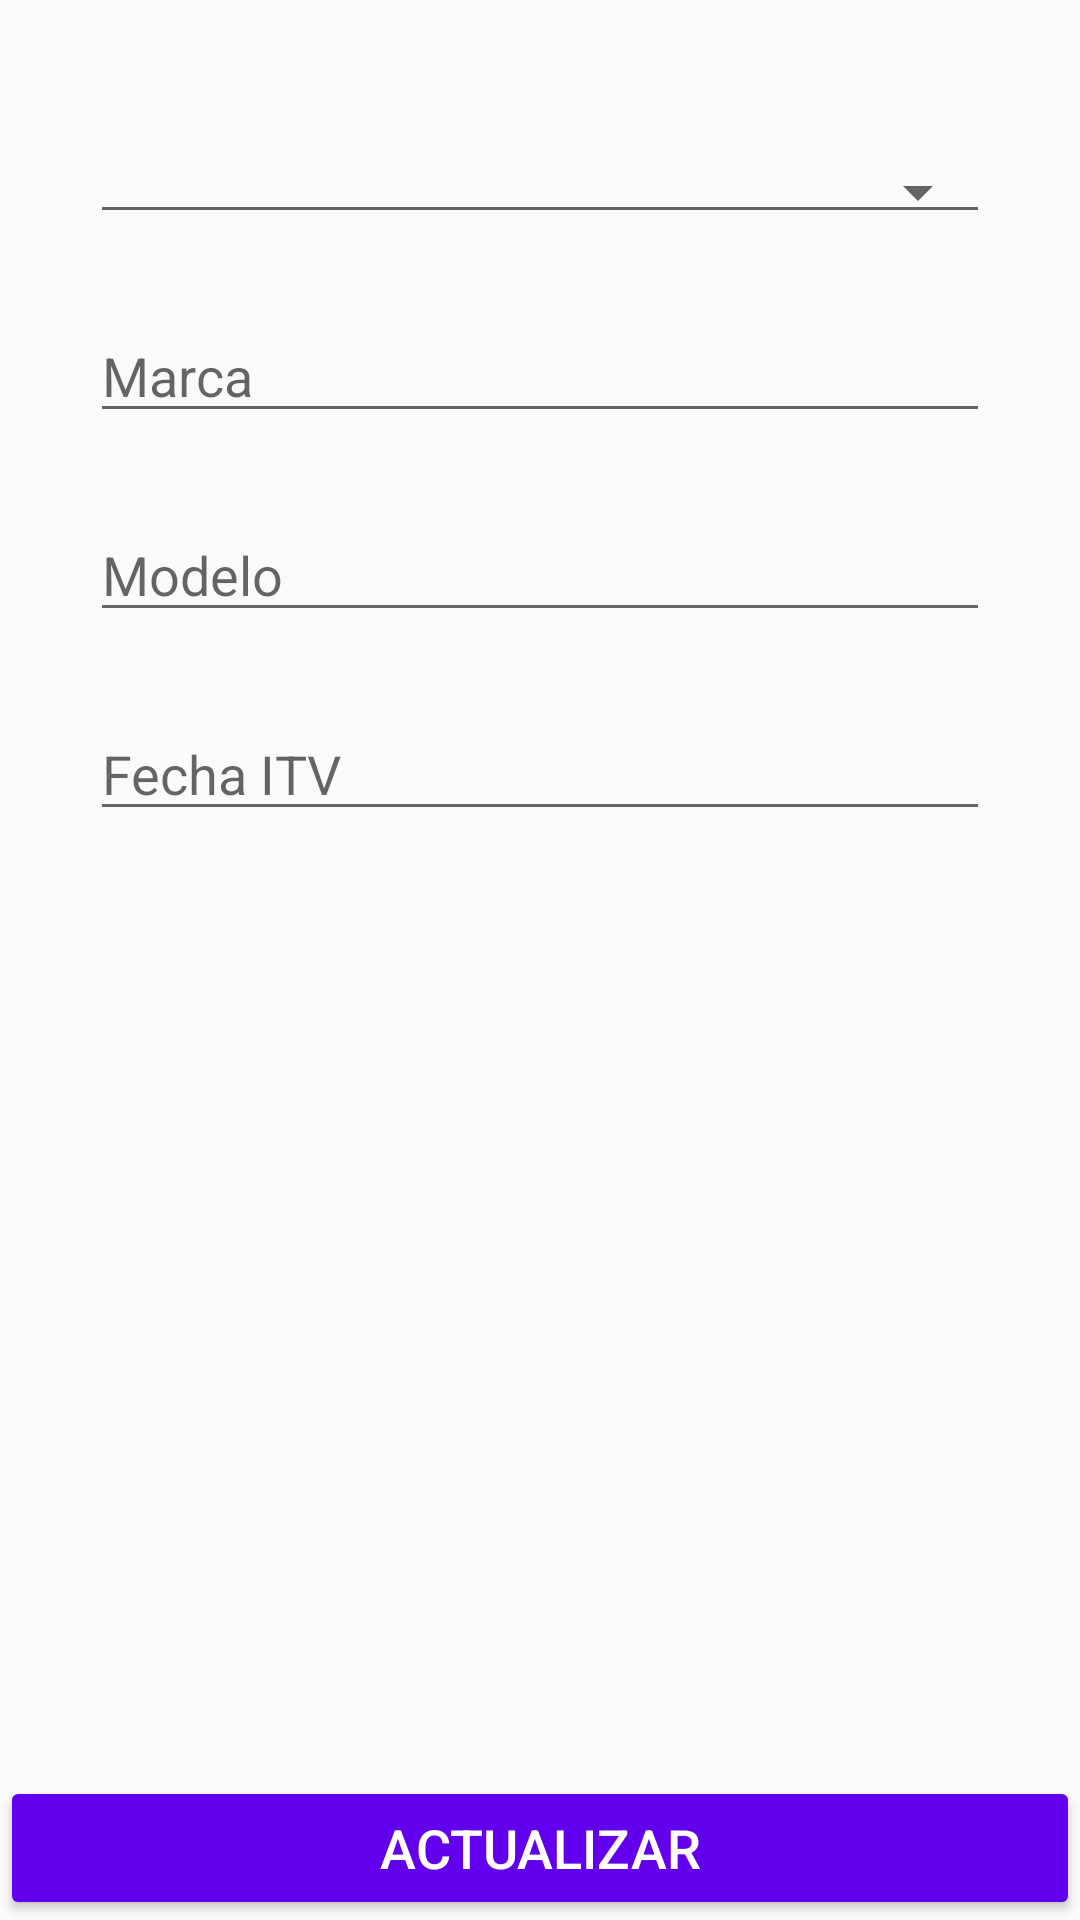

Here is an Android app screen rendered from its layout file. Give the layout XML and the strings, colors and styles it references.
<!-- AndroidManifest.xml: application theme AppTheme -->
<!-- res/layout/fragment_data.xml -->
<?xml version="1.0" encoding="utf-8"?>
<FrameLayout xmlns:android="http://schemas.android.com/apk/res/android"
    xmlns:tools="http://schemas.android.com/tools"
    android:layout_width="match_parent"
    android:layout_height="match_parent"
    tools:context=".Fragments.DataFragment">

    <LinearLayout
        android:layout_marginTop="50dp"
        android:layout_width="match_parent"
        android:layout_height="match_parent"
        android:orientation="vertical" >

    <Spinner
        android:paddingStart="0dp"
        android:paddingLeft="0dp"
        android:singleLine="true"
        android:ellipsize="marquee"
        android:textAlignment="inherit"
        style="@style/Widget.AppCompat.Spinner.Underlined"
        android:id="@+id/spinnerTipoDeVehiculo"
        android:layout_width="match_parent"
        android:layout_height="wrap_content"
        android:layout_marginLeft="30dp"
        android:layout_marginRight="30dp"
        android:textSize="18sp"
        android:layout_marginBottom="20dp"/>

    <EditText
        android:id="@+id/editTextMarca"
        android:textSize="18sp"
        android:layout_width="match_parent"
        android:layout_height="wrap_content"
        android:layout_marginLeft="30dp"
        android:layout_marginRight="30dp"
        android:layout_marginTop="5dp"
        android:inputType="textPersonName"
        android:hint="@string/dialog_add_vehicle_marca"
        android:layout_marginBottom="20dp"/>

    <EditText
        android:id="@+id/editTextModelo"
        android:textSize="18sp"
        android:layout_width="match_parent"
        android:layout_height="wrap_content"
        android:layout_marginLeft="30dp"
        android:layout_marginRight="30dp"
        android:layout_marginTop="5dp"
        android:inputType="textPersonName"
        android:hint="@string/dialog_add_vehicle_modelo"
        android:layout_marginBottom="20dp"/>

    <EditText
        android:id="@+id/editTextItv"
        android:textSize="18sp"
        android:layout_width="match_parent"
        android:layout_height="wrap_content"
        android:layout_marginLeft="30dp"
        android:layout_marginRight="30dp"
        android:layout_marginTop="5dp"
        android:clickable="true"
        android:focusable="false"
        android:inputType="date"
        android:hint="@string/dialog_add_vehicle_itv"/>

        <LinearLayout
            android:layout_width="match_parent"
            android:layout_height="0dip"
            android:layout_weight="1"
            android:gravity="center|bottom"
            android:orientation="vertical" >

            <Button
                android:id="@+id/buttonCreate"
                android:layout_width="match_parent"
                android:layout_height="wrap_content"
                android:layout_gravity="end"
                android:backgroundTint="@color/design_default_color_primary"
                android:foregroundGravity="bottom"
                android:text="@string/dialog_add_vehicle_actualizar"
                android:textColor="@android:color/background_light"
                android:textSize="18sp" />
        </LinearLayout>
    </LinearLayout>

</FrameLayout>
<!-- resources referenced by this layout -->
<resources>
  <string name="dialog_add_vehicle_actualizar">ACTUALIZAR</string>
  <string name="dialog_add_vehicle_itv">Fecha ITV</string>
  <string name="dialog_add_vehicle_marca">Marca</string>
  <string name="dialog_add_vehicle_modelo">Modelo</string>
  <style name="AppTheme" parent="Theme.AppCompat.Light.DarkActionBar">
          
          <item name="colorPrimary">@color/colorPrimary</item>
          <item name="colorPrimaryDark">@color/colorPrimaryDark</item>
          <item name="colorAccent">@color/colorAccent</item>
  
      </style>
  <!-- not gathered from this repository: default colours our renderer supplied (Android Studio template values) -->
  <color name="colorPrimary">#FF6200EE</color>
  <color name="colorPrimaryDark">#FF3700B3</color>
  <color name="colorAccent">#FF03DAC5</color>
</resources>
